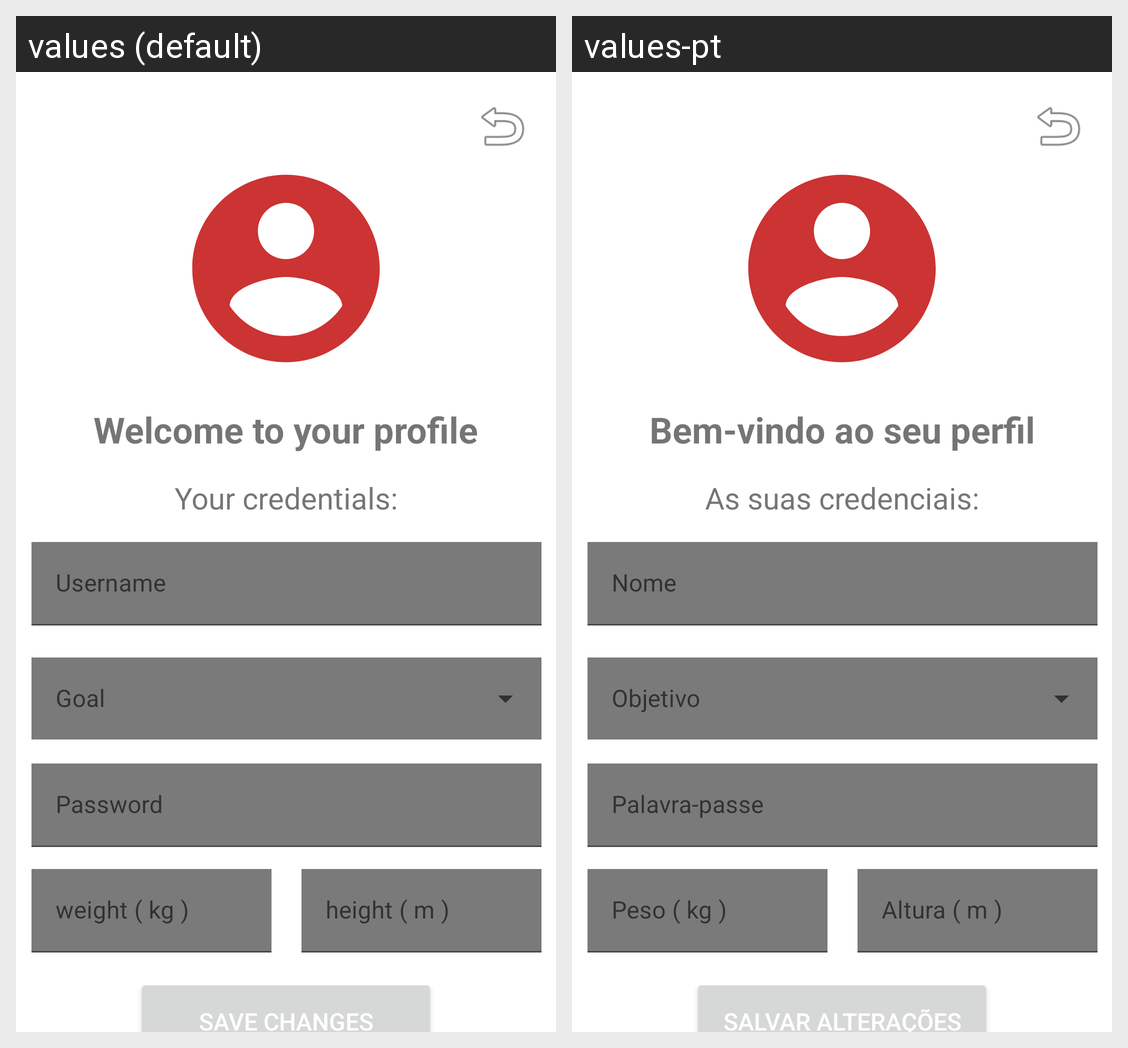

Locale-by-locale string values for the Android screen shown in this grid:
Android screen res/layout/activity_profile.xml rendered under 2 locales, left to right: values (default), values-pt. Device: Nexus 5 (rendered at 1080×1920; each locale shown at half size, 540×960, under a caption strip naming it); theme Theme.BodyBoost.
Strings drawn on this screen, with the default value and each locale's value (text and hints the layout hard-codes, and strings that could not be matched under every locale, appear in the picture but are not listed):

welcome_to_your_profile
  values: Welcome to your profile
  values-pt: Bem-vindo ao seu perfil

height_m
  values: height ( m )
  values-pt: Altura ( m )

username
  values: Username
  values-pt: Nome

password
  values: Password
  values-pt: Palavra-passe

weight_kg
  values: weight ( kg )
  values-pt: Peso ( kg )

your_credentials
  values: Your credentials:
  values-pt: As suas credenciais:

save_changes
  values: Save changes
  values-pt: Salvar alterações
